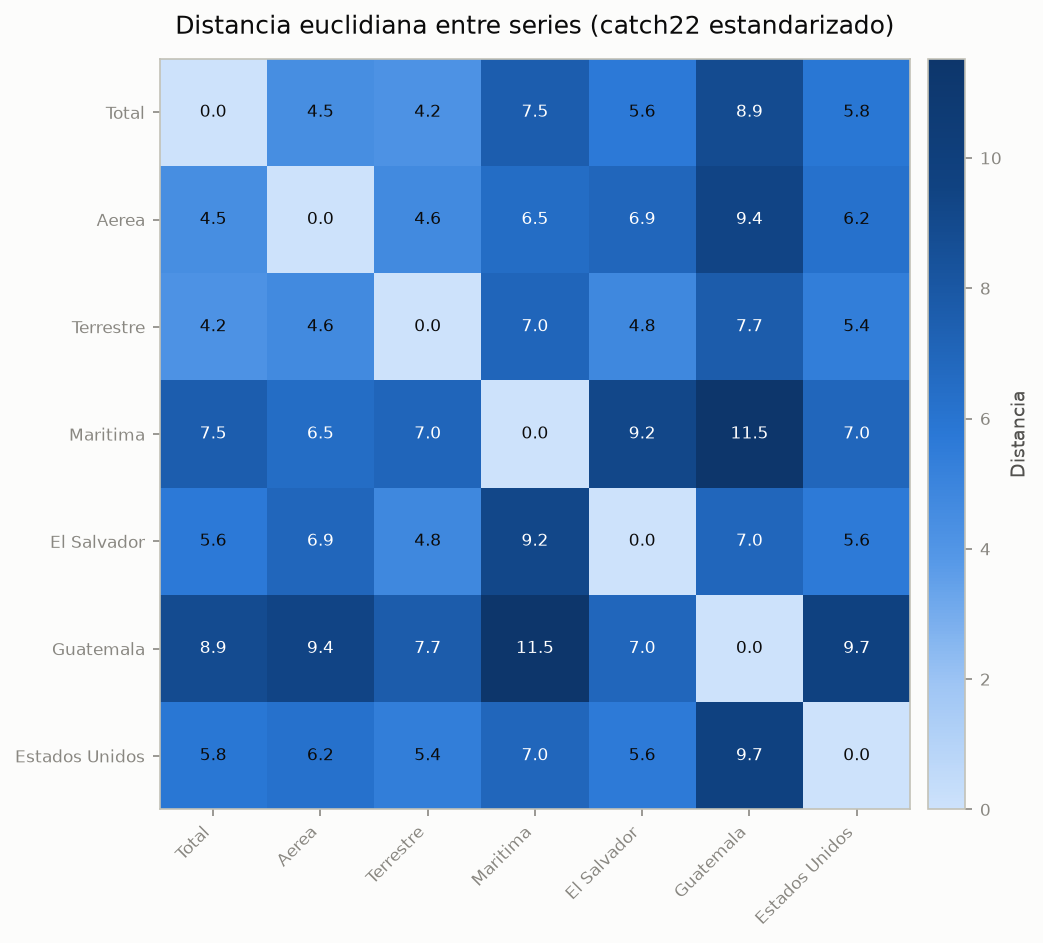

Data behind this chart, as committed beside it:
Serie, Total_Consistent, Via_Aerea, Via_Terrestre, Via_Maritima, Pais_El Salvador, Pais_Guatemala, Pais_Estados Unidos de América
Total_Consistent, 0.0, 4.454, 4.167, 7.541, 5.638, 8.909, 5.84
Via_Aerea, 4.454, 0.0, 4.646, 6.521, 6.934, 9.404, 6.2
Via_Terrestre, 4.167, 4.646, 0.0, 6.995, 4.805, 7.673, 5.359
Via_Maritima, 7.541, 6.521, 6.995, 0.0, 9.214, 11.52, 6.975
Pais_El Salvador, 5.638, 6.934, 4.805, 9.214, 0.0, 6.971, 5.619
Pais_Guatemala, 8.909, 9.404, 7.673, 11.52, 6.971, 0.0, 9.67
Pais_Estados Unidos de América, 5.84, 6.2, 5.359, 6.975, 5.619, 9.67, 0.0
